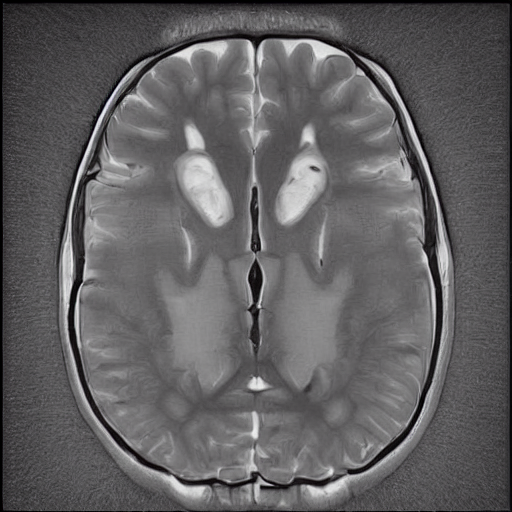
Generation parameters embedded in this image by AUTOMATIC1111 Stable Diffusion web UI or a fork of it (Forge, ...) (PNG 'parameters' text chunk):
normal brain x ray  <lora:BrainXray_v1.2-000060:1>
Steps: 20, Sampler: DPM++ 2M Karras, CFG scale: 7, Seed: 2253850708, Size: 512x512, Model hash: 6ce0161689, Model: v1-5-pruned-emaonly, Lora hashes: "BrainXray_v1.2-000060: 8d5c319d9259", Version: v1.6.0